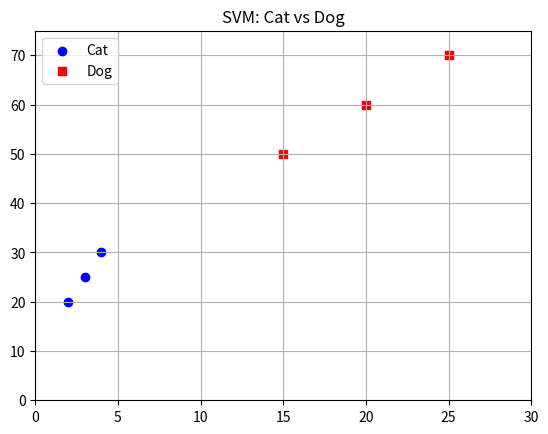

Python code for this plot:
import numpy as np 
import matplotlib.pyplot as plt

class SVM:

    def __init__(self):
        self.w = np.zeros(2)       # weight
        self.b = 0                  # bais

    def fit(self,X,Y, lr=0.01,epoch=10):
        # The learing rate controls how big a step the model takes when updating its weights and bais.
    #   for j in range(epoch):
        for i in range(len(X)):

            score = np.dot(self.w, X[i])+ self.b
            # Negative for cat/Positive for dog/0is hyperplane

            # Check SVM margin (for mis/classfication)
            '''
            Remember these three points:

            score = 0 -> Hyperplane

            y[i] * score >= 1 -> Margin requirement satisfied

            y[i] * score < 1 -> Update weighhts and bias in our simplified algorithm
            '''

            if Y[i] * score<1 : 
                self.w = self.w + lr * Y[i] * X[i]
                self.b = self.b + lr * Y[i]

    def predict(self, X):

        score = np.dot(self.w,X) + self.b

        if score>0:
            return "Dog"
        else:
            return "Cat"


    def plot(self, X, y):

        # Plot Cats
        plt.scatter(
        X[y == -1, 0], X[y == -1, 1],
        color="blue", label="Cat"
        )

        # Plot Dogs
        plt.scatter(
            X[y == 1, 0], X[y == 1, 1],
            color="red", marker="s", label="Dog"
        )

        plt.title("SVM: Cat vs Dog")
        plt.xlim(0, 30)
        plt.ylim(0, 75)
        plt.legend()
        plt.grid(True)
        plt.show()



# Weight and height scaled between 0 and 1
X = np.array([
    [2, 20],    # Cat
    [3, 25],    # Cat
    [4, 30],    # Cat
    [15, 50],   # Dog
    [20, 60],   # Dog
    [25, 70]    # Dog
])

# Cat = -1, Dog = +1
y = np.array([-1, -1, -1, 1, 1, 1])

model = SVM()
model.fit(X,y)

# Test a new animal
new_animal = np.array([5,25])

print("Prediction : ",model.predict(new_animal))
print("Weights : ",model.w)
print("Bais : ",model.b)
model.plot(X,y)
